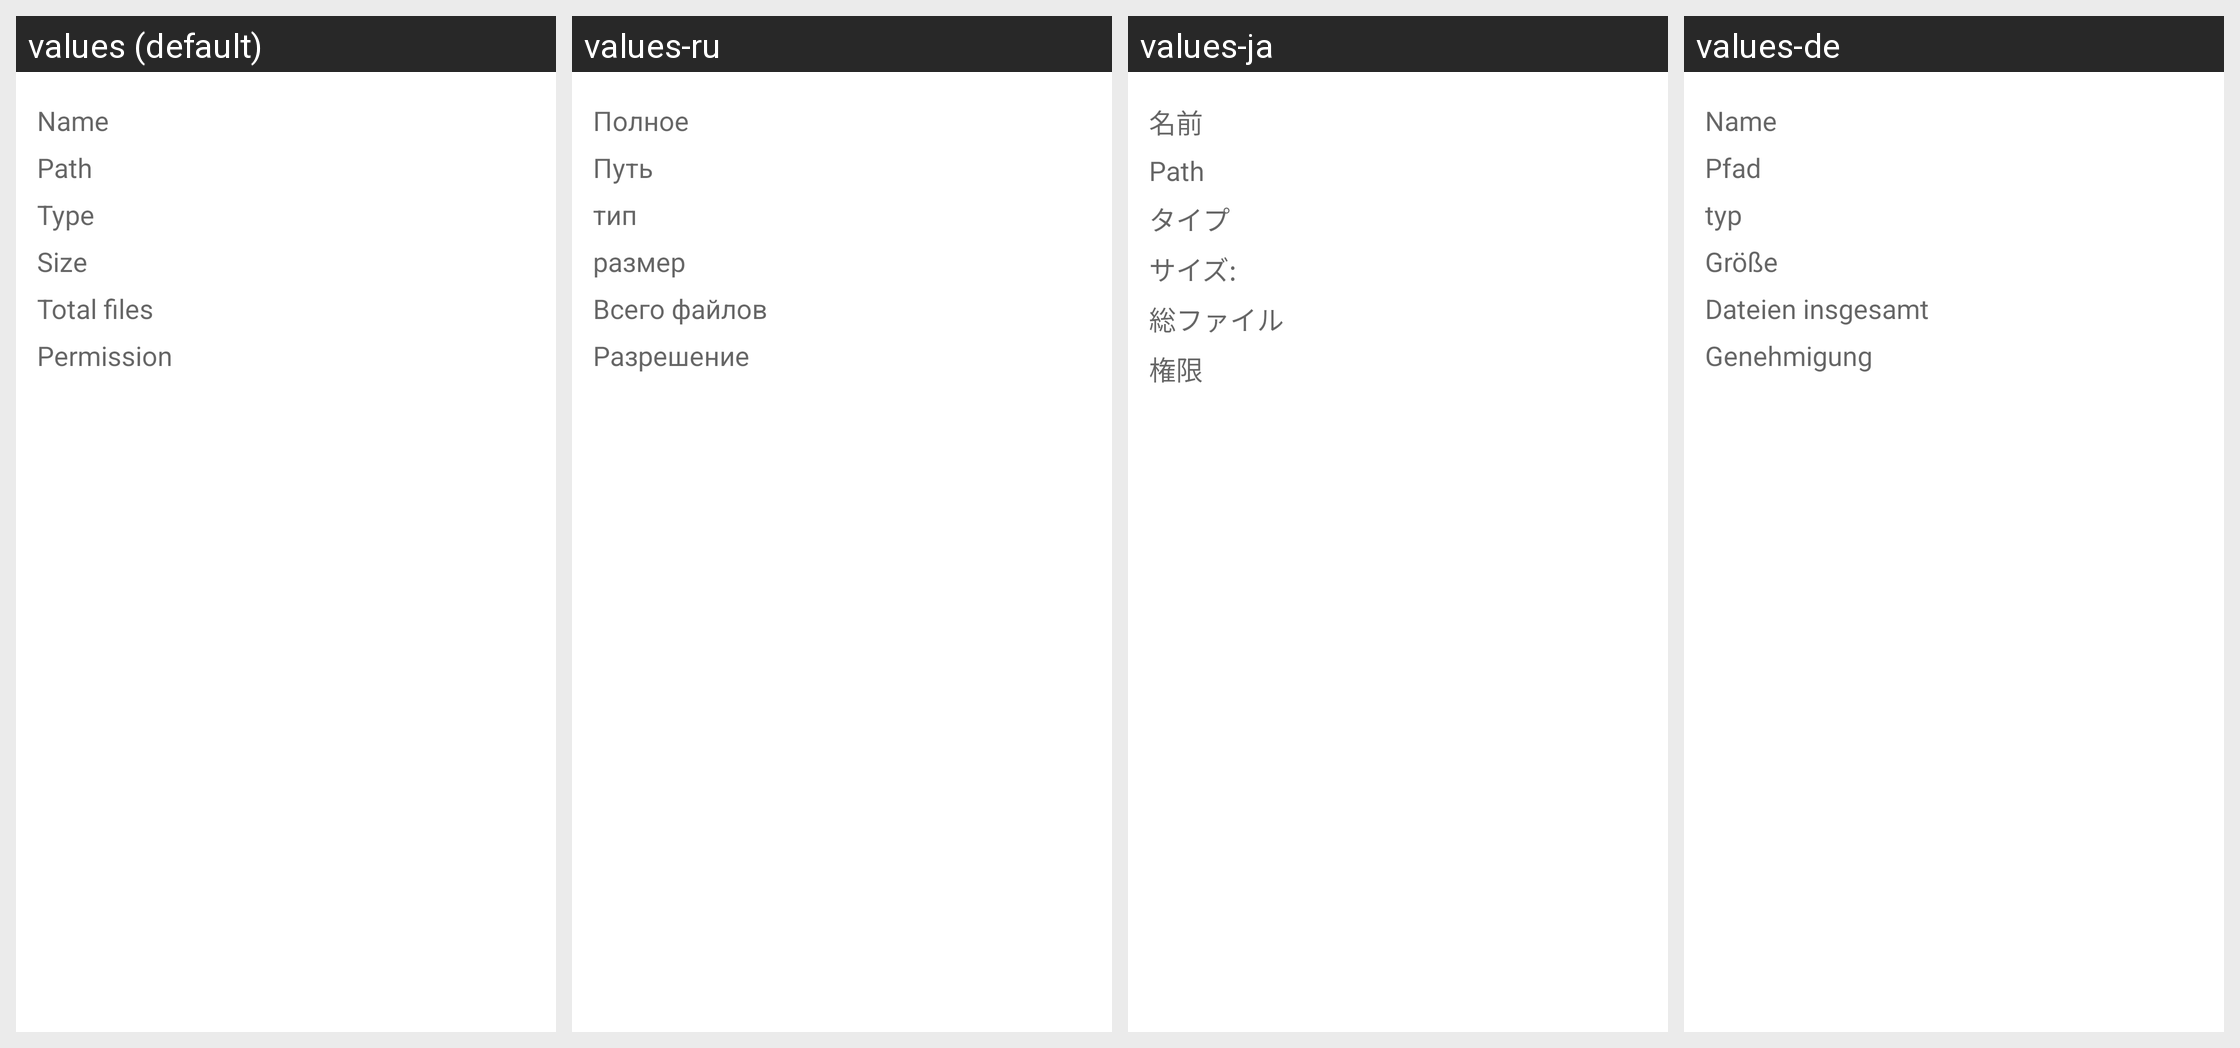

Translations of the strings shown on this Android screen, per locale in the grid:
Android screen res/layout/properties.xml rendered under 4 locales, left to right: values (default), values-ru, values-ja, values-de. Device: Nexus 5 (rendered at 1080×1920; each locale shown at half size, 540×960, under a caption strip naming it); theme Theme.MaterialComponents.DayNight.NoActionBar.
Other locales in the repository, not shown: values-cs.
Strings drawn on this screen, with the default value and each locale's value (text and hints the layout hard-codes, and strings that could not be matched under every locale, appear in the picture but are not listed):

constant_name
  values: Name
  values-ru: Полное 
  values-ja: 名前
  values-de: Name

constant_path
  values: Path
  values-ru: Путь
  values-ja: Path
  values-de: Pfad

constant_type
  values: Type
  values-ru: тип
  values-ja: タイプ
  values-de: typ

constant_size
  values: Size
  values-ru: размер
  values-ja: サイズ:
  values-de: Größe

constant_total
  values: Total files
  values-ru: Всего файлов
  values-ja: 総ファイル
  values-de: Dateien insgesamt

constant_permission
  values: Permission
  values-ru: Разрешение
  values-ja: 権限
  values-de: Genehmigung
